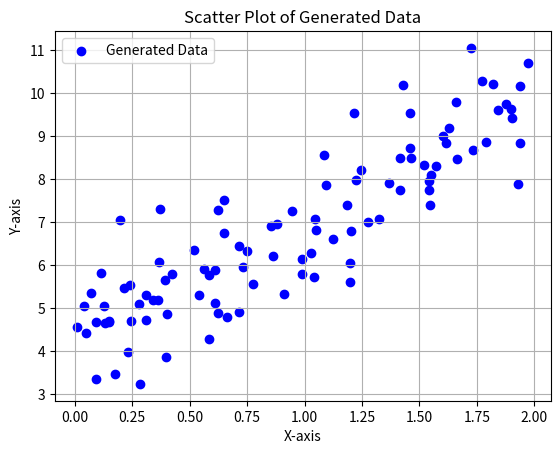

Python code for this plot:
import numpy as np
import matplotlib.pyplot as plt

# Generate random data
np.random.seed(42)  # Set seed for reproducibility
X = 2 * np.random.rand(100, 1)
y = 4 + 3 * X + np.random.randn(100, 1)

# Create a scatter plot of the generated data
plt.scatter(X, y, color='blue', label='Generated Data')

# Add labels and title
plt.xlabel('X-axis')
plt.ylabel('Y-axis')
plt.title('Scatter Plot of Generated Data')

# Display the plot
plt.legend()
plt.grid(True)
plt.show()
